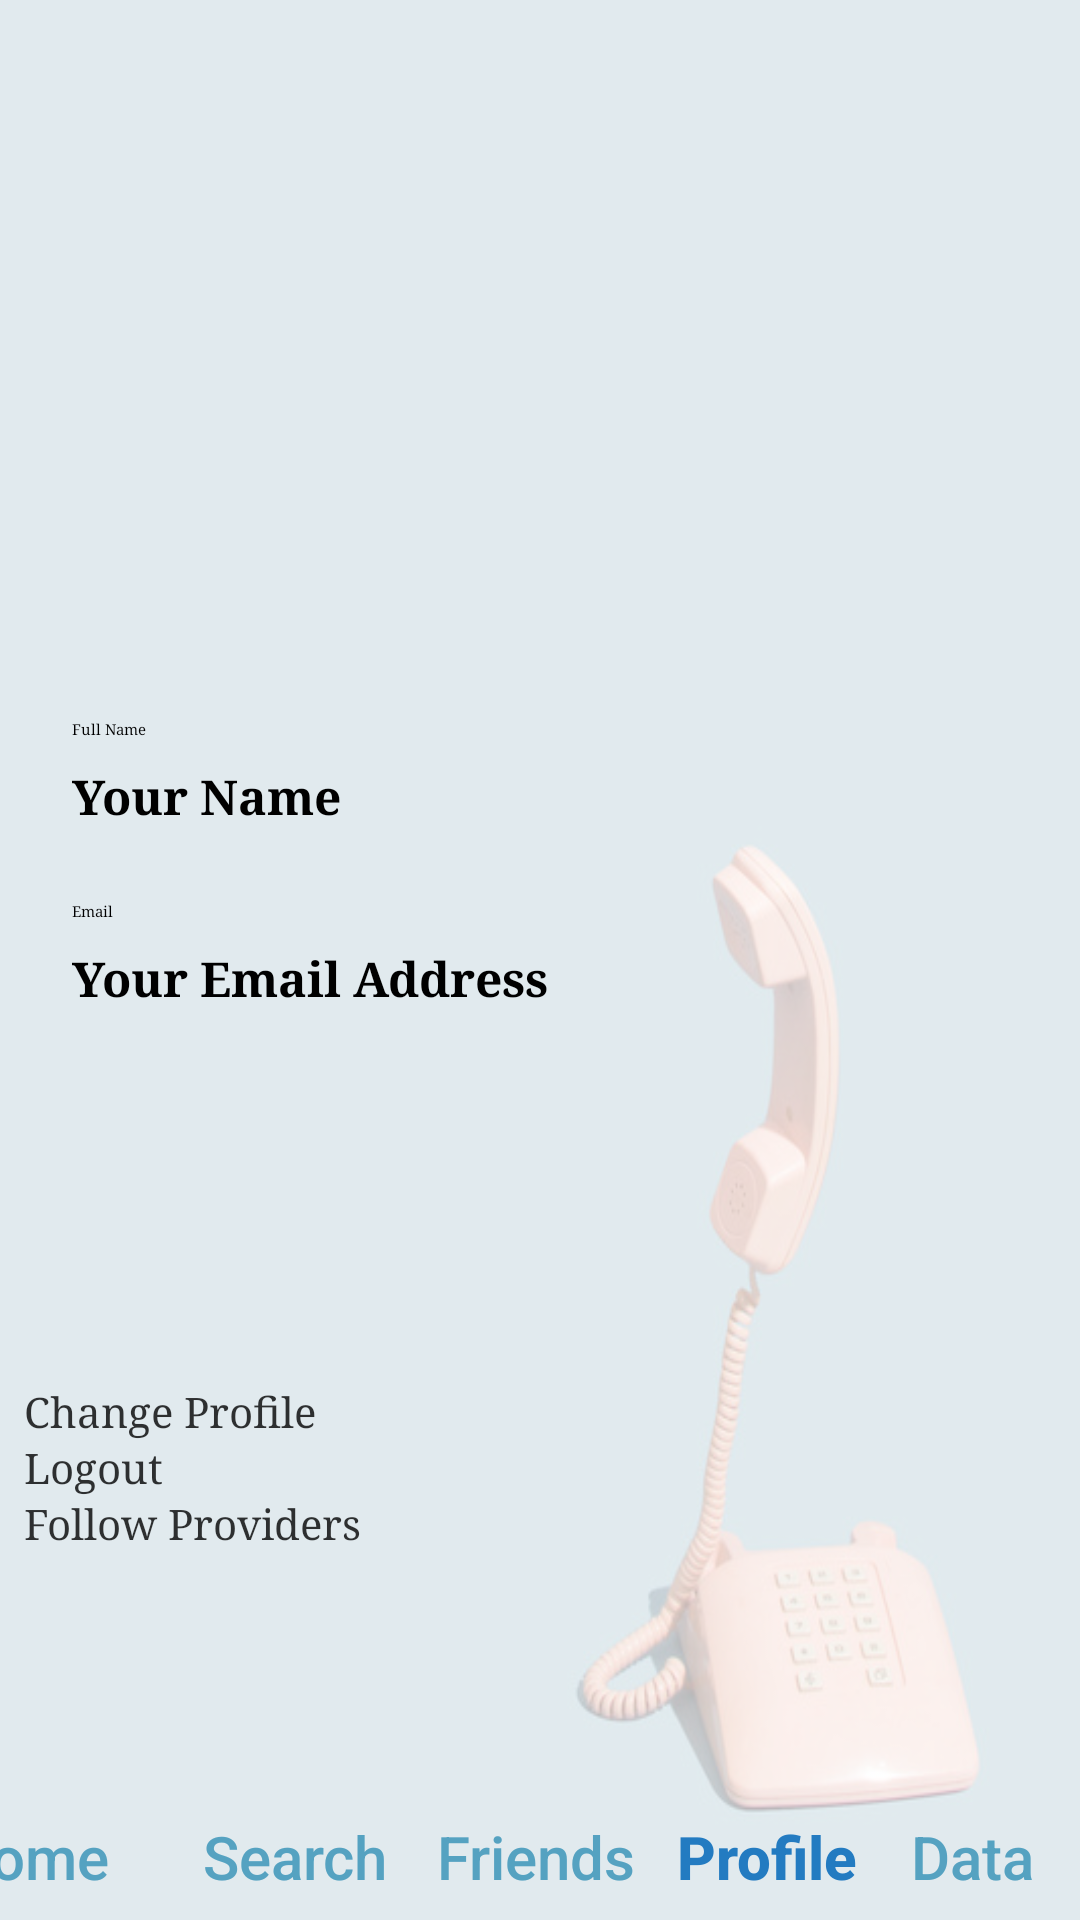

This screen was rendered from an Android layout file. Write that file and the resources it references.
<!-- AndroidManifest.xml: application theme Theme.GroupProject -->
<!-- res/layout/activity_profile.xml -->
<?xml version="1.0" encoding="utf-8"?>
<androidx.constraintlayout.widget.ConstraintLayout xmlns:android="http://schemas.android.com/apk/res/android"
    xmlns:app="http://schemas.android.com/apk/res-auto"
    xmlns:tools="http://schemas.android.com/tools"
    android:layout_width="match_parent"
    android:layout_height="match_parent"
    android:background="@drawable/main_background"
    tools:context=".dataProfileFunction.ProfileActivity">


    <View
        android:layout_width="match_parent"
        android:layout_height="match_parent"
        android:background="#AAFFFFFF"/>

    <Button
        android:id="@+id/buttonReset"
        android:layout_width="0dp"
        android:layout_height="wrap_content"
        android:layout_marginStart="8dp"
        android:layout_marginEnd="8dp"
        android:alpha="0.8"
        android:backgroundTint="#55A2C1"
        android:onClick="logout"
        android:text="@string/Logout"
        android:textSize="14sp"
        android:typeface="serif"
        app:layout_constraintBottom_toBottomOf="parent"
        app:layout_constraintEnd_toEndOf="parent"
        app:layout_constraintHorizontal_bias="0.0"
        app:layout_constraintStart_toStartOf="parent"
        app:layout_constraintTop_toBottomOf="@+id/changeProfile"
        app:layout_constraintVertical_bias="0.0" />

    <ImageView
        android:id="@+id/profileImage"
        android:layout_width="150dp"
        android:layout_height="150dp"
        app:layout_constraintBottom_toBottomOf="parent"
        app:layout_constraintEnd_toEndOf="parent"
        app:layout_constraintStart_toStartOf="parent"
        app:layout_constraintTop_toTopOf="parent"
        app:layout_constraintVertical_bias="0.13999999"
        app:srcCompat="@mipmap/ic_launcher" />

    <TextView
        android:id="@+id/profileName"
        android:layout_width="0dp"
        android:layout_height="wrap_content"
        android:layout_marginStart="8dp"
        android:layout_marginTop="8dp"
        android:layout_marginEnd="16dp"
        android:text="@string/YourName"
        android:textSize="16sp"
        android:textStyle="bold"
        android:typeface="serif"
        app:layout_constraintEnd_toEndOf="parent"
        app:layout_constraintStart_toEndOf="@+id/imageView2"
        app:layout_constraintTop_toBottomOf="@+id/textView3" />

    <TextView
        android:id="@+id/profileEmail"
        android:layout_width="0dp"
        android:layout_height="wrap_content"
        android:layout_marginStart="8dp"
        android:layout_marginTop="8dp"
        android:layout_marginEnd="16dp"
        android:text="@string/YourEmailAddress"
        android:textSize="16sp"
        android:textStyle="bold"
        android:typeface="serif"
        app:layout_constraintEnd_toEndOf="parent"
        app:layout_constraintStart_toEndOf="@+id/imageView3"
        app:layout_constraintTop_toBottomOf="@+id/textView4" />


    <TextView
        android:id="@+id/textView3"
        android:layout_width="0dp"
        android:layout_height="wrap_content"
        android:layout_marginStart="8dp"
        android:layout_marginEnd="16dp"
        android:text="@string/FullName"
        android:typeface="serif"
        app:layout_constraintEnd_toEndOf="parent"
        app:layout_constraintStart_toEndOf="@+id/imageView2"
        app:layout_constraintTop_toTopOf="@+id/imageView2" />

    <TextView
        android:id="@+id/textView4"
        android:layout_width="0dp"
        android:layout_height="wrap_content"
        android:layout_marginStart="8dp"
        android:layout_marginEnd="16dp"
        android:text="@string/Email"
        android:typeface="serif"
        app:layout_constraintEnd_toEndOf="parent"
        app:layout_constraintStart_toEndOf="@+id/imageView3"
        app:layout_constraintTop_toTopOf="@+id/imageView3" />

    <ImageView
        android:id="@+id/imageView2"
        android:layout_width="wrap_content"
        android:layout_height="wrap_content"
        android:layout_marginStart="16dp"
        app:layout_constraintBottom_toBottomOf="parent"
        app:layout_constraintStart_toStartOf="parent"
        app:layout_constraintTop_toBottomOf="@+id/profileImage"
        app:layout_constraintVertical_bias="0.050000012"
        app:srcCompat="@drawable/baseline_person_24" />

    <ImageView
        android:id="@+id/imageView3"
        android:layout_width="wrap_content"
        android:layout_height="wrap_content"
        android:layout_marginStart="16dp"
        android:layout_marginTop="24dp"
        app:layout_constraintStart_toStartOf="parent"
        app:layout_constraintTop_toBottomOf="@+id/profileName"
        app:srcCompat="@drawable/baseline_attach_email_24" />

    <Button
        android:id="@+id/changeProfile"
        android:layout_width="0dp"
        android:layout_height="wrap_content"
        android:layout_marginStart="8dp"
        android:layout_marginTop="124dp"
        android:layout_marginEnd="8dp"
        android:alpha="0.8"
        android:backgroundTint="#55A2C1"
        android:text="@string/ChangeProfile"
        android:textSize="14sp"
        android:typeface="serif"
        app:layout_constraintEnd_toEndOf="parent"
        app:layout_constraintHorizontal_bias="0.0"
        app:layout_constraintStart_toStartOf="parent"
        app:layout_constraintTop_toBottomOf="@+id/profileEmail" />

    <Button
        android:id="@+id/homeButton"
        android:layout_width="85dp"
        android:layout_height="37dp"
        android:layout_marginTop="105dp"
        android:backgroundTint="#00D52020"
        android:fontFamily="sans-serif-medium"
        android:padding="2dp"
        android:text="@string/Home"
        android:textColor="#55A2C1"
        android:textSize="20sp"
        android:typeface="normal"
        app:layout_constraintBottom_toBottomOf="parent"
        app:layout_constraintEnd_toStartOf="@+id/searchButton"
        app:layout_constraintStart_toStartOf="parent"
        app:layout_constraintTop_toBottomOf="@+id/buttonReset" />

    <Button
        android:id="@+id/searchButton"
        android:layout_width="78dp"
        android:layout_height="37dp"
        android:layout_marginTop="105dp"
        android:backgroundTint="#00D52020"
        android:fontFamily="sans-serif-medium"
        android:padding="2dp"
        android:text="@string/Search"
        android:textColor="#55A2C1"
        android:textSize="20sp"
        android:typeface="normal"
        app:layout_constraintBottom_toBottomOf="parent"
        app:layout_constraintEnd_toStartOf="@+id/userListButton"
        app:layout_constraintStart_toEndOf="@+id/homeButton"
        app:layout_constraintTop_toBottomOf="@+id/buttonReset" />

    <Button
        android:id="@+id/userListButton"
        android:layout_width="80dp"
        android:layout_height="37dp"
        android:layout_marginTop="105dp"
        android:backgroundTint="#00D52020"
        android:fontFamily="sans-serif-medium"
        android:padding="2dp"
        android:text="@string/Friends"
        android:textColor="#55A2C1"
        android:textSize="20sp"
        android:typeface="normal"
        app:layout_constraintBottom_toBottomOf="parent"
        app:layout_constraintEnd_toStartOf="@+id/profile"
        app:layout_constraintStart_toEndOf="@+id/searchButton"
        app:layout_constraintTop_toBottomOf="@+id/buttonReset" />

    <Button
        android:id="@+id/profile"
        android:layout_width="78dp"
        android:layout_height="37dp"
        android:layout_marginTop="105dp"
        android:backgroundTint="#00D52020"
        android:fontFamily="sans-serif-medium"
        android:padding="2dp"
        android:text="@string/Profile"
        android:textColor="#237BC1"
        android:textSize="20sp"
        android:textStyle="bold"
        android:typeface="normal"
        app:layout_constraintBottom_toBottomOf="parent"
        app:layout_constraintEnd_toStartOf="@+id/data"
        app:layout_constraintStart_toEndOf="@+id/userListButton"
        app:layout_constraintTop_toBottomOf="@+id/buttonReset" />

    <Button
        android:id="@+id/data"
        android:layout_width="78dp"
        android:layout_height="37dp"
        android:layout_marginTop="105dp"
        android:backgroundTint="#00D52020"
        android:fontFamily="sans-serif-medium"
        android:padding="2dp"
        android:text="@string/Data"
        android:textColor="#55A2C1"
        android:textSize="20sp"
        android:typeface="normal"
        app:layout_constraintBottom_toBottomOf="parent"
        app:layout_constraintEnd_toEndOf="parent"
        app:layout_constraintStart_toEndOf="@+id/profile"
        app:layout_constraintTop_toBottomOf="@+id/buttonReset" />

    <Button
        android:id="@+id/btn_profile_following"
        android:layout_width="0dp"
        android:layout_height="wrap_content"
        android:layout_marginStart="8dp"
        android:layout_marginEnd="8dp"
        android:alpha="0.8"
        android:backgroundTint="#55A2C1"
        android:text="@string/btn_profile_following"
        android:textSize="14sp"
        android:typeface="serif"
        app:layout_constraintEnd_toEndOf="parent"
        app:layout_constraintStart_toStartOf="parent"
        app:layout_constraintTop_toBottomOf="@+id/buttonReset" />

</androidx.constraintlayout.widget.ConstraintLayout>
<!-- resources referenced by this layout -->
<resources>
  <!-- drawable main_background: jpg bitmap (drawable, 23346 bytes) -->
  <string name="ChangeProfile">Change Profile</string>
  <string name="Data">Data</string>
  <string name="Email">Email</string>
  <string name="Friends">Friends</string>
  <string name="FullName">Full Name</string>
  <string name="Home">Home</string>
  <string name="Logout">Logout</string>
  <string name="Profile">Profile</string>
  <string name="Search">Search</string>
  <string name="YourEmailAddress">Your Email Address</string>
  <string name="YourName">Your Name</string>
  <string name="btn_profile_following">Follow Providers</string>
  <style name="Theme.GroupProject" parent="Base.Theme.GroupProject">
      
      <item name="android:navigationBarColor">@android:color/transparent</item>
      <item name="android:statusBarColor">@android:color/transparent</item>
      <item name="android:windowLightStatusBar">?attr/isLightTheme</item>
    </style>
</resources>
